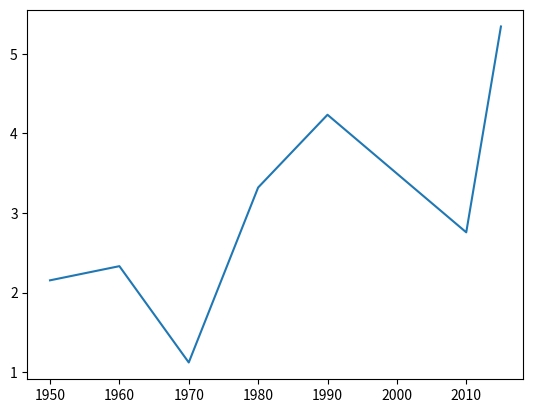

Recreate this plot in Python.
import matplotlib.pyplot as plt
year=[1950,1960,1970,1980,1990,2010,2015]
pop=[2.155,2.333,1.123,3.321,4.235,2.758,5.344]
plt.plot(year,pop)
plt.show()
